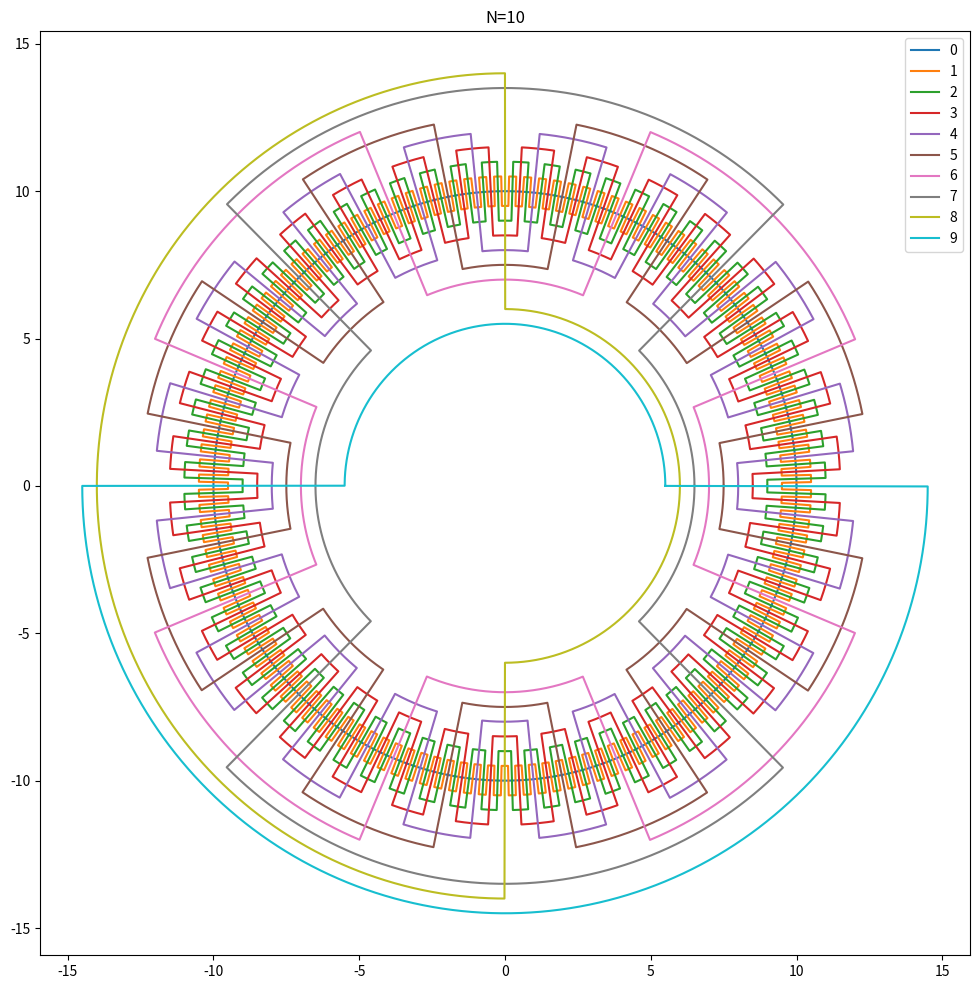

Write the Python code that produced this figure.
import numpy as np
import matplotlib.pyplot as plt

N = 10

# construct gray codes
a = np.arange(2<<(N-1), dtype=np.uint64)
gray = a ^ (a>>1)
gray = np.append(np.repeat(gray, 5), 0).astype(np.uint64)

t = np.linspace(0, 2*np.pi, gray.size)

plt.figure(figsize=(12,12))

for n in range(N):
    # pick n-th bits from gray codes
    g = (gray>>n) & 1
    r = N + (g-0.5) * n

    plt.plot(r*np.cos(t), r*np.sin(t))

plt.legend(range(N))
plt.title("N=%d"%N)

# plt.show()
plt.savefig("./N-%d.png"%N)

